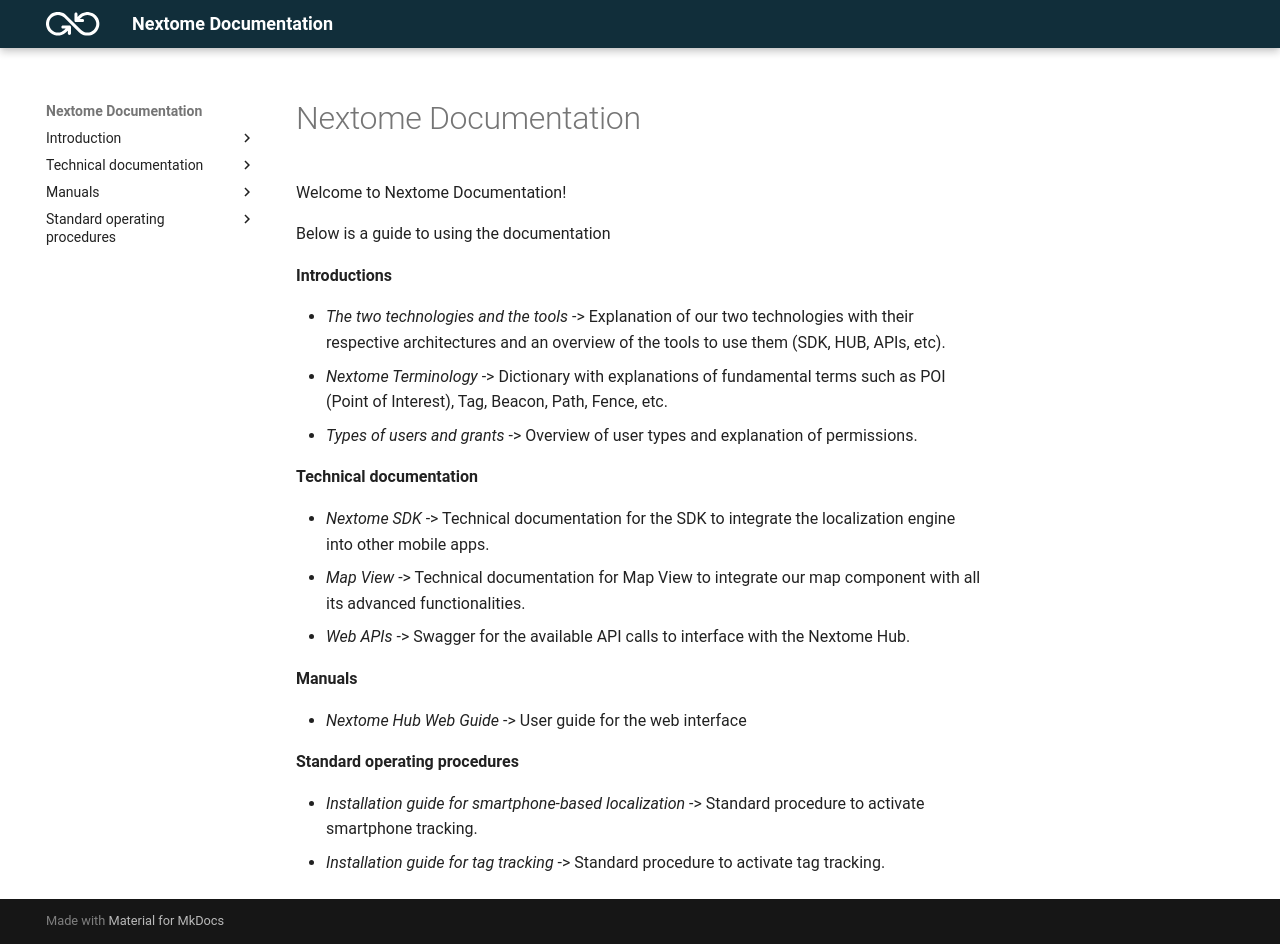

repository: Nextome/nextome.github.io · page: index.html · generator: mkdocs

---
title: Introduction
hide:
  - footer
---
# Nextome Documentation

Welcome to Nextome Documentation! 

Below is a guide to using the documentation

**Introductions**

- *The two technologies and the tools* -> Explanation of our two technologies with their respective architectures and an overview of the tools to use them (SDK, HUB, APIs, etc).
- *Nextome Terminology* -> Dictionary with explanations of fundamental terms such as POI (Point of Interest), Tag, Beacon, Path, Fence, etc.
- *Types of users and grants* -> Overview of user types and explanation of permissions.

**Technical documentation**

- *Nextome SDK* -> Technical documentation for the SDK to integrate the localization engine into other mobile apps.
- *Map View* -> Technical documentation for Map View to integrate our map component with all its advanced functionalities.
- *Web APIs* -> Swagger for the available API calls to interface with the Nextome Hub.

**Manuals**

- *Nextome Hub Web Guide* -> User guide for the web interface 

**Standard operating procedures**

- *Installation guide for smartphone-based localization* -> Standard procedure to activate smartphone tracking.
- *Installation guide for tag tracking* -> Standard procedure to activate tag tracking.
